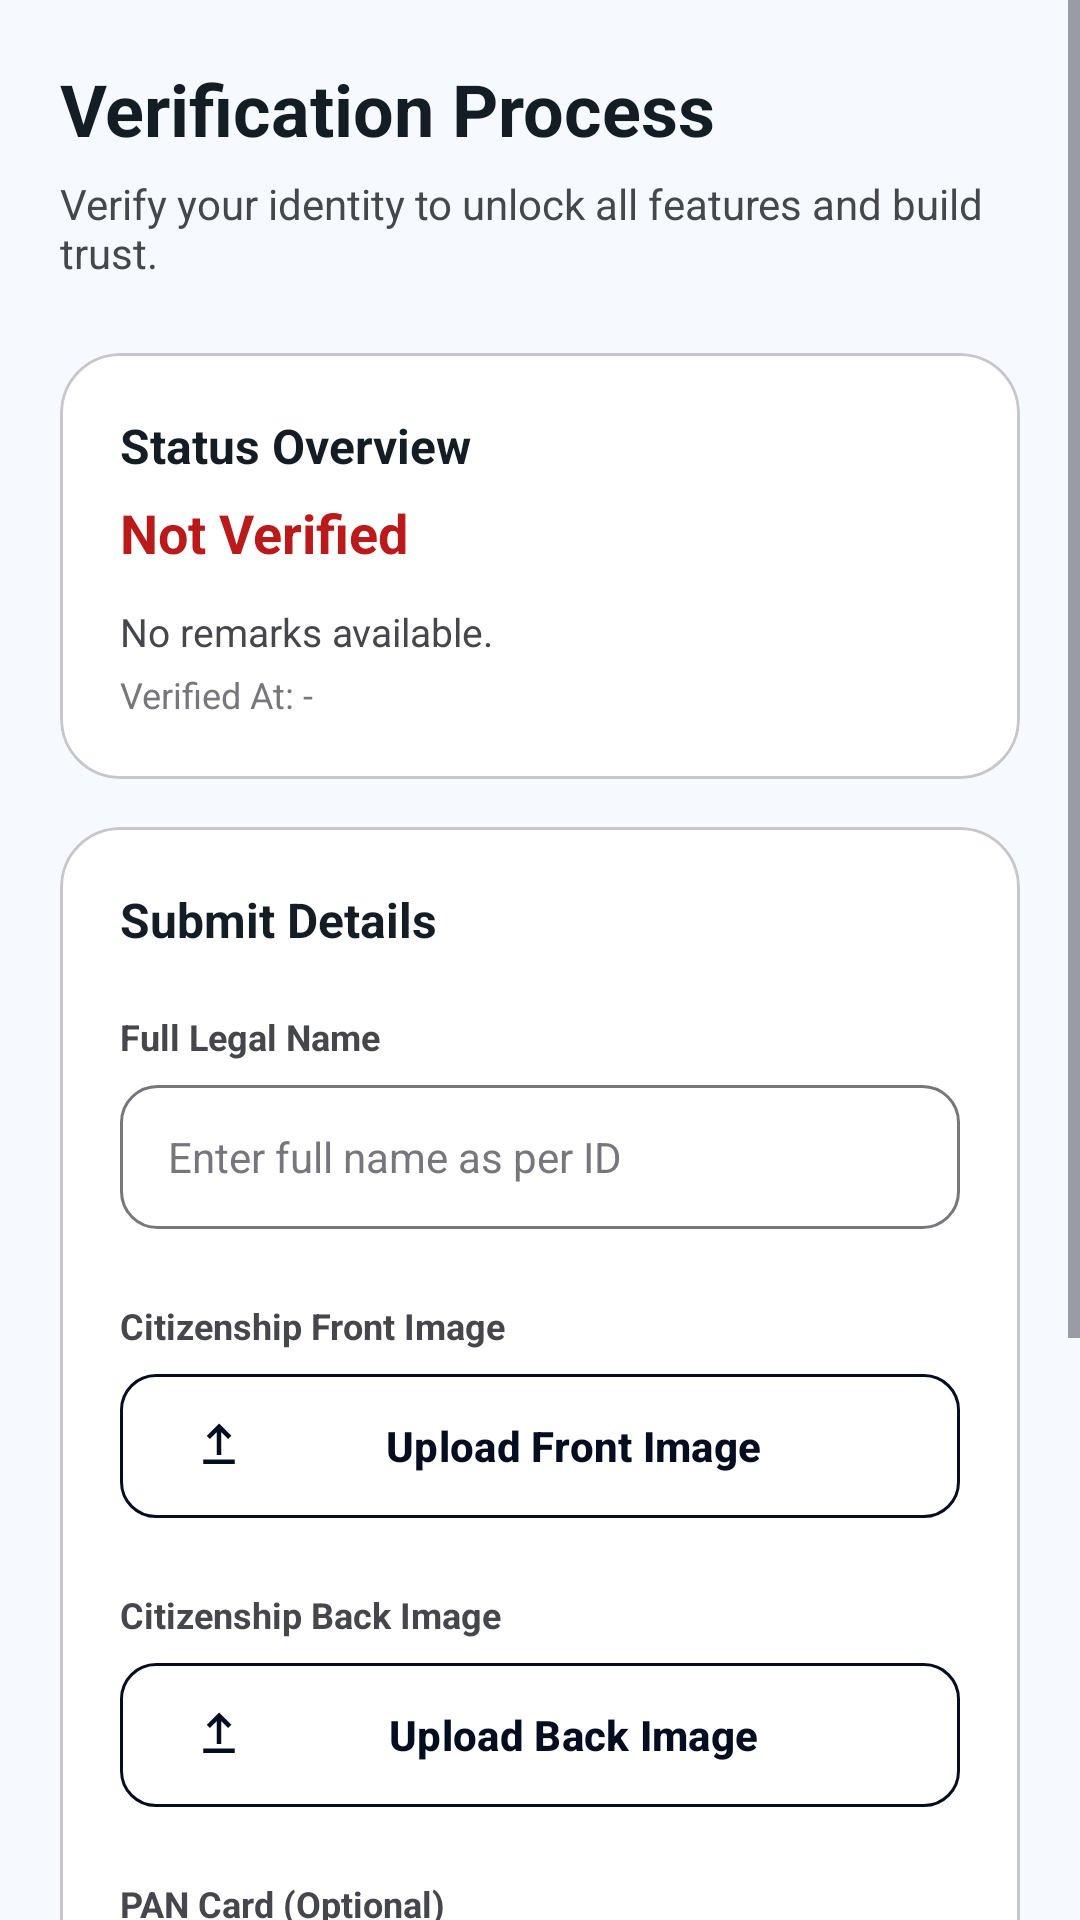

Reconstruct the res/layout file that produces this screen, plus the resources it refers to.
<!-- AndroidManifest.xml: application theme Theme.MiniJobHunt -->
<!-- res/layout/fragment_verification.xml -->
<?xml version="1.0" encoding="utf-8"?>
<LinearLayout xmlns:android="http://schemas.android.com/apk/res/android"
    xmlns:app="http://schemas.android.com/apk/res-auto"
    xmlns:tools="http://schemas.android.com/tools"
    android:layout_width="match_parent"
    android:layout_height="match_parent"
    android:orientation="vertical"
    android:background="@color/background">

    <ScrollView
        android:layout_width="match_parent"
        android:layout_height="match_parent"
        android:fillViewport="true">

        <LinearLayout
            android:layout_width="match_parent"
            android:layout_height="wrap_content"
            android:orientation="vertical"
            android:padding="20dp">

            
            <TextView
                android:layout_width="wrap_content"
                android:layout_height="wrap_content"
                android:text="Verification Process"
                android:textStyle="bold"
                android:textSize="24sp"
                android:textColor="@color/text_primary"/>

            <TextView
                android:layout_width="wrap_content"
                android:layout_height="wrap_content"
                android:layout_marginTop="6dp"
                android:text="Verify your identity to unlock all features and build trust."
                android:textSize="14sp"
                android:textColor="@color/text_secondary"/>

            
            <com.google.android.material.card.MaterialCardView
                android:layout_width="match_parent"
                android:layout_height="wrap_content"
                android:layout_marginTop="24dp"
                app:cardCornerRadius="20dp"
                app:cardElevation="0dp"
                app:strokeWidth="1dp"
                app:strokeColor="@color/outline_variant"
                app:cardBackgroundColor="@color/white">

                <LinearLayout
                    android:layout_width="match_parent"
                    android:layout_height="wrap_content"
                    android:orientation="vertical"
                    android:padding="20dp">

                    <TextView
                        android:layout_width="wrap_content"
                        android:layout_height="wrap_content"
                        android:text="Status Overview"
                        android:textStyle="bold"
                        android:textSize="16sp"
                        android:textColor="@color/text_primary"/>

                    <TextView
                        android:id="@+id/txtStatus"
                        android:layout_width="wrap_content"
                        android:layout_height="wrap_content"
                        android:layout_marginTop="6dp"
                        android:text="Not Verified"
                        android:textStyle="bold"
                        android:textSize="18sp"
                        android:textColor="@color/accent"/>

                    <TextView
                        android:id="@+id/txtRemarks"
                        android:layout_width="match_parent"
                        android:layout_height="wrap_content"
                        android:layout_marginTop="12dp"
                        android:text="No remarks available."
                        android:textColor="@color/text_secondary"
                        android:textSize="13sp" />

                    <TextView
                        android:id="@+id/txtVerifiedAt"
                        android:layout_width="match_parent"
                        android:layout_height="wrap_content"
                        android:layout_marginTop="4dp"
                        android:text="Verified At: -"
                        android:textColor="@color/text_muted"
                        android:textSize="12sp" />

                </LinearLayout>

            </com.google.android.material.card.MaterialCardView>

            
            <com.google.android.material.card.MaterialCardView
                android:layout_width="match_parent"
                android:layout_height="wrap_content"
                android:layout_marginTop="16dp"
                app:cardCornerRadius="20dp"
                app:cardElevation="0dp"
                app:strokeWidth="1dp"
                app:strokeColor="@color/outline_variant"
                app:cardBackgroundColor="@color/white">

                <LinearLayout
                    android:layout_width="match_parent"
                    android:layout_height="wrap_content"
                    android:orientation="vertical"
                    android:padding="20dp">

                    <TextView
                        android:layout_width="wrap_content"
                        android:layout_height="wrap_content"
                        android:text="Submit Details"
                        android:textStyle="bold"
                        android:textSize="16sp"
                        android:textColor="@color/text_primary"
                        android:layout_marginBottom="20dp"/>

                    
                    <TextView
                        android:layout_width="wrap_content"
                        android:layout_height="wrap_content"
                        android:text="Full Legal Name"
                        android:textStyle="bold"
                        android:textSize="12sp"
                        android:textColor="@color/text_secondary"/>

                    <EditText
                        android:id="@+id/etFullName"
                        android:layout_width="match_parent"
                        android:layout_height="48dp"
                        android:layout_marginTop="8dp"
                        android:background="@drawable/bg_input_rounded"
                        android:hint="Enter full name as per ID"
                        android:paddingHorizontal="16dp"
                        android:textColor="@color/text_primary"
                        android:textColorHint="@color/text_hint"
                        android:textSize="14sp" />

                    
                    <TextView
                        android:layout_width="wrap_content"
                        android:layout_height="wrap_content"
                        android:layout_marginTop="24dp"
                        android:text="Citizenship Front Image"
                        android:textStyle="bold"
                        android:textSize="12sp"
                        android:textColor="@color/text_secondary"/>

                    <com.google.android.material.button.MaterialButton
                        android:id="@+id/btnCitizenshipFront"
                        style="@style/AppButton.Ghost"
                        android:layout_width="match_parent"
                        android:layout_height="48dp"
                        android:layout_marginTop="8dp"
                        android:text="Upload Front Image"
                        android:textAllCaps="false"
                        app:icon="@drawable/ic_upload" />

                    <com.google.android.material.imageview.ShapeableImageView
                        android:id="@+id/imgFront"
                        android:layout_width="match_parent"
                        android:layout_height="180dp"
                        android:layout_marginTop="12dp"
                        android:scaleType="centerCrop"
                        app:shapeAppearanceOverlay="@style/ShapeAppearance.App.Medium"
                        android:visibility="gone"
                        tools:visibility="visible"
                        android:background="@color/surface_variant" />

                    
                    <TextView
                        android:layout_width="wrap_content"
                        android:layout_height="wrap_content"
                        android:layout_marginTop="24dp"
                        android:text="Citizenship Back Image"
                        android:textStyle="bold"
                        android:textSize="12sp"
                        android:textColor="@color/text_secondary"/>

                    <com.google.android.material.button.MaterialButton
                        android:id="@+id/btnCitizenshipBack"
                        style="@style/AppButton.Ghost"
                        android:layout_width="match_parent"
                        android:layout_height="48dp"
                        android:layout_marginTop="8dp"
                        android:text="Upload Back Image"
                        android:textAllCaps="false"
                        app:icon="@drawable/ic_upload" />

                    <com.google.android.material.imageview.ShapeableImageView
                        android:id="@+id/imgBack"
                        android:layout_width="match_parent"
                        android:layout_height="180dp"
                        android:layout_marginTop="12dp"
                        android:scaleType="centerCrop"
                        app:shapeAppearanceOverlay="@style/ShapeAppearance.App.Medium"
                        android:visibility="gone"
                        tools:visibility="visible"
                        android:background="@color/surface_variant" />

                    
                    <TextView
                        android:layout_width="wrap_content"
                        android:layout_height="wrap_content"
                        android:layout_marginTop="24dp"
                        android:text="PAN Card (Optional)"
                        android:textStyle="bold"
                        android:textSize="12sp"
                        android:textColor="@color/text_secondary"/>

                    <com.google.android.material.button.MaterialButton
                        android:id="@+id/btnPan"
                        style="@style/AppButton.Ghost"
                        android:layout_width="match_parent"
                        android:layout_height="48dp"
                        android:layout_marginTop="8dp"
                        android:text="Upload PAN Card Image"
                        android:textAllCaps="false"
                        app:icon="@drawable/ic_upload" />

                    <com.google.android.material.imageview.ShapeableImageView
                        android:id="@+id/imgPan"
                        android:layout_width="match_parent"
                        android:layout_height="180dp"
                        android:layout_marginTop="12dp"
                        android:scaleType="centerCrop"
                        app:shapeAppearanceOverlay="@style/ShapeAppearance.App.Medium"
                        android:visibility="gone"
                        tools:visibility="visible"
                        android:background="@color/surface_variant" />

                    
                    <com.google.android.material.button.MaterialButton
                        android:id="@+id/btnSubmitVerification"
                        style="@style/AppButton.Primary"
                        android:layout_width="match_parent"
                        android:layout_height="48dp"
                        android:layout_marginTop="32dp"
                        android:text="Submit Verification Request"
                        android:textAllCaps="false" />

                </LinearLayout>

            </com.google.android.material.card.MaterialCardView>

            <Space
                android:layout_width="match_parent"
                android:layout_height="100dp"/>

        </LinearLayout>

    </ScrollView>
</LinearLayout>
<!-- resources referenced by this layout -->
<resources>
  <color name="accent">#ba1a1a</color>
  <color name="background">#f6faff</color>
  <color name="outline_variant">#c6c6cd</color>
  <color name="surface_variant">#dbe4ed</color>
  <color name="text_hint">#76777d</color>
  <color name="text_muted">#76777d</color>
  <color name="text_primary">#141d23</color>
  <color name="text_secondary">#45474c</color>
  <color name="white">#FFFFFF</color>
  <!-- drawable bg_input_rounded (drawable) -->
  <?xml version="1.0" encoding="utf-8"?>
  <selector xmlns:android="http://schemas.android.com/apk/res/android">
      <item android:state_focused="true">
          <shape android:shape="rectangle">
              <solid android:color="@android:color/transparent" />
              <corners android:radius="12dp" />
              <stroke
                  android:width="2dp"
                  android:color="@color/primary" />
          </shape>
      </item>
      <item>
          <shape android:shape="rectangle">
              <solid android:color="@android:color/transparent" />
              <corners android:radius="12dp" />
              <stroke
                  android:width="1dp"
                  android:color="@color/outline" />
          </shape>
      </item>
  </selector>
  <!-- drawable ic_upload (drawable) -->
  <vector xmlns:android="http://schemas.android.com/apk/res/android"
      android:width="24dp"
      android:height="24dp"
      android:viewportWidth="24"
      android:viewportHeight="24">
  
      <path
          android:fillColor="#4CAF50"
          android:pathData="M5,20h14v-2H5v2zM12,2l-5.5,5.5 1.41,1.41L11,5.83V16h2V5.83l3.09,3.08 1.41-1.41L12,2z"/>
  </vector>
  <style name="AppButton.Ghost" parent="Widget.Material3.Button.OutlinedButton">
          <item name="android:textColor">@color/primary</item>
          <item name="strokeColor">@color/primary</item>
          <item name="strokeWidth">1dp</item>
          <item name="shapeAppearance">@style/ShapeAppearance.App.Medium</item>
          <item name="android:insetTop">0dp</item>
          <item name="android:insetBottom">0dp</item>
          <item name="android:textStyle">bold</item>
      </style>
  <style name="AppButton.Primary" parent="Widget.Material3.Button">
          <item name="backgroundTint">@color/primary</item>
          <item name="android:textColor">@color/white</item>
          <item name="shapeAppearance">@style/ShapeAppearance.App.Medium</item>
          <item name="android:insetTop">0dp</item>
          <item name="android:insetBottom">0dp</item>
          <item name="android:letterSpacing">0.01</item>
          <item name="android:textStyle">bold</item>
      </style>
  <style name="ShapeAppearance.App.Medium" parent="ShapeAppearance.Material3.MediumComponent">
          <item name="cornerSize">12dp</item>
      </style>
  <style name="Theme.MiniJobHunt" parent="Base.Theme.MiniJobHunt" />
  <color name="primary">#050e21</color>
  <color name="outline">#76777d</color>
  <color name="primary_container">#1b2437</color>
  <color name="on_primary_container">#828ba2</color>
  <color name="secondary">#5c5f60</color>
  <style name="AppText.HeadlineLarge">
          <item name="android:textSize">24sp</item>
          <item name="android:textStyle">bold</item>
          <item name="android:textColor">@color/text_primary</item>
          <item name="android:letterSpacing">-0.02</item>
      </style>
  <style name="AppText.TitleMedium">
          <item name="android:textSize">18sp</item>
          <item name="android:textStyle">bold</item>
          <item name="android:textColor">@color/text_primary</item>
      </style>
  <style name="AppText.BodyLarge">
          <item name="android:textSize">16sp</item>
          <item name="android:textColor">@color/text_secondary</item>
      </style>
  <style name="AppText.LabelMedium">
          <item name="android:textSize">12sp</item>
          <item name="android:textStyle">bold</item>
          <item name="android:textColor">@color/text_muted</item>
          <item name="android:letterSpacing">0.01</item>
      </style>
</resources>
